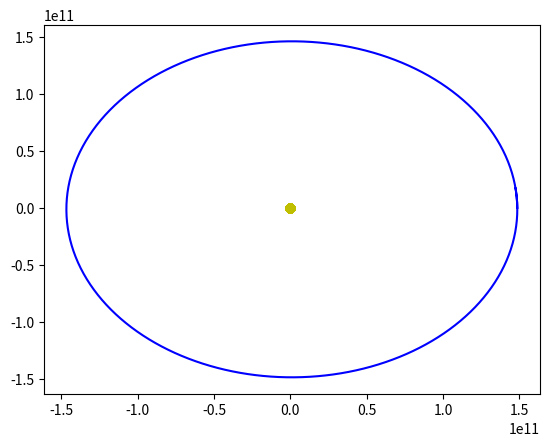

Here is the Python script that generated this plot:
import numpy as np
import math
import matplotlib.pyplot as plt
class Gravitacija:
    def __init__(self,m1, m2, r1, r2, v1, v2, konstanta = 6.67*(10**(-11)), t0=0, dt = 86400):
        self.x1 = []
        self.x2 = []
        self.y1 = []
        self.y2 = []
        self.t = t0
        self.M = m1
        self.m = m2
        self.R = r1
        self.r = r2
        self.V = v1
        self.v = v2
        self.G = konstanta
        self.dt = dt
        self.x1.append(self.R[0])
        self.y1.append(self.R[1])
        self.x2.append(self.r[0])
        self.y2.append(self.r[1])
    def reset(self):
        self.x1.clear()
        self.x2.clear()
        self.y1.clear()
        self.y2.clear()
    def move(self, T):
        while self.t < T:
            Rr = math.sqrt((self.R[0]-self.r[0])**2 + (self.R[1]-self.r[1])**2)
            rR = math.sqrt((self.r[0]-self.R[0])**2 + (self.r[1]-self.R[1])**2)
            A = -(self.G*self.m)/(Rr**3)*np.subtract(self.R, self.r)
            a = -(self.G*self.M)/(rR**3)*np.subtract(self.r, self.R)
            self.V = np.add(self.V, A*self.dt)
            self.v = np.add(self.v, a*self.dt)
            self.R = np.add(self.R, self.V*self.dt)
            self.r = np.add(self.r, self.v*self.dt)
            self.x1.append(self.R[0])
            self.x2.append(self.r[0])
            self.y1.append(self.R[1])
            self.y2.append(self.r[1])
            self.t += self.dt
        return self.x1, self.y1, self.x2, self.y2
        

    
Sunce = 1.989e30
Zemlja = 5.967e24
R = np.array((0.,0.))
AJ= 1.486e11
r=  np.array((AJ,0))
V = np.array((0.,0.))
v = np.array((0,29783))
sz = Gravitacija(Sunce,Zemlja,R,r,V,v,konstanta=6.67*10**(-11),t0=0,dt=86400)
T = 60*60*24*365
X,Y,x,y = sz.move(T)
ax = plt.axes()
plt.plot(X,Y,"yo")
plt.plot(x,y,"blue")
plt.show()  